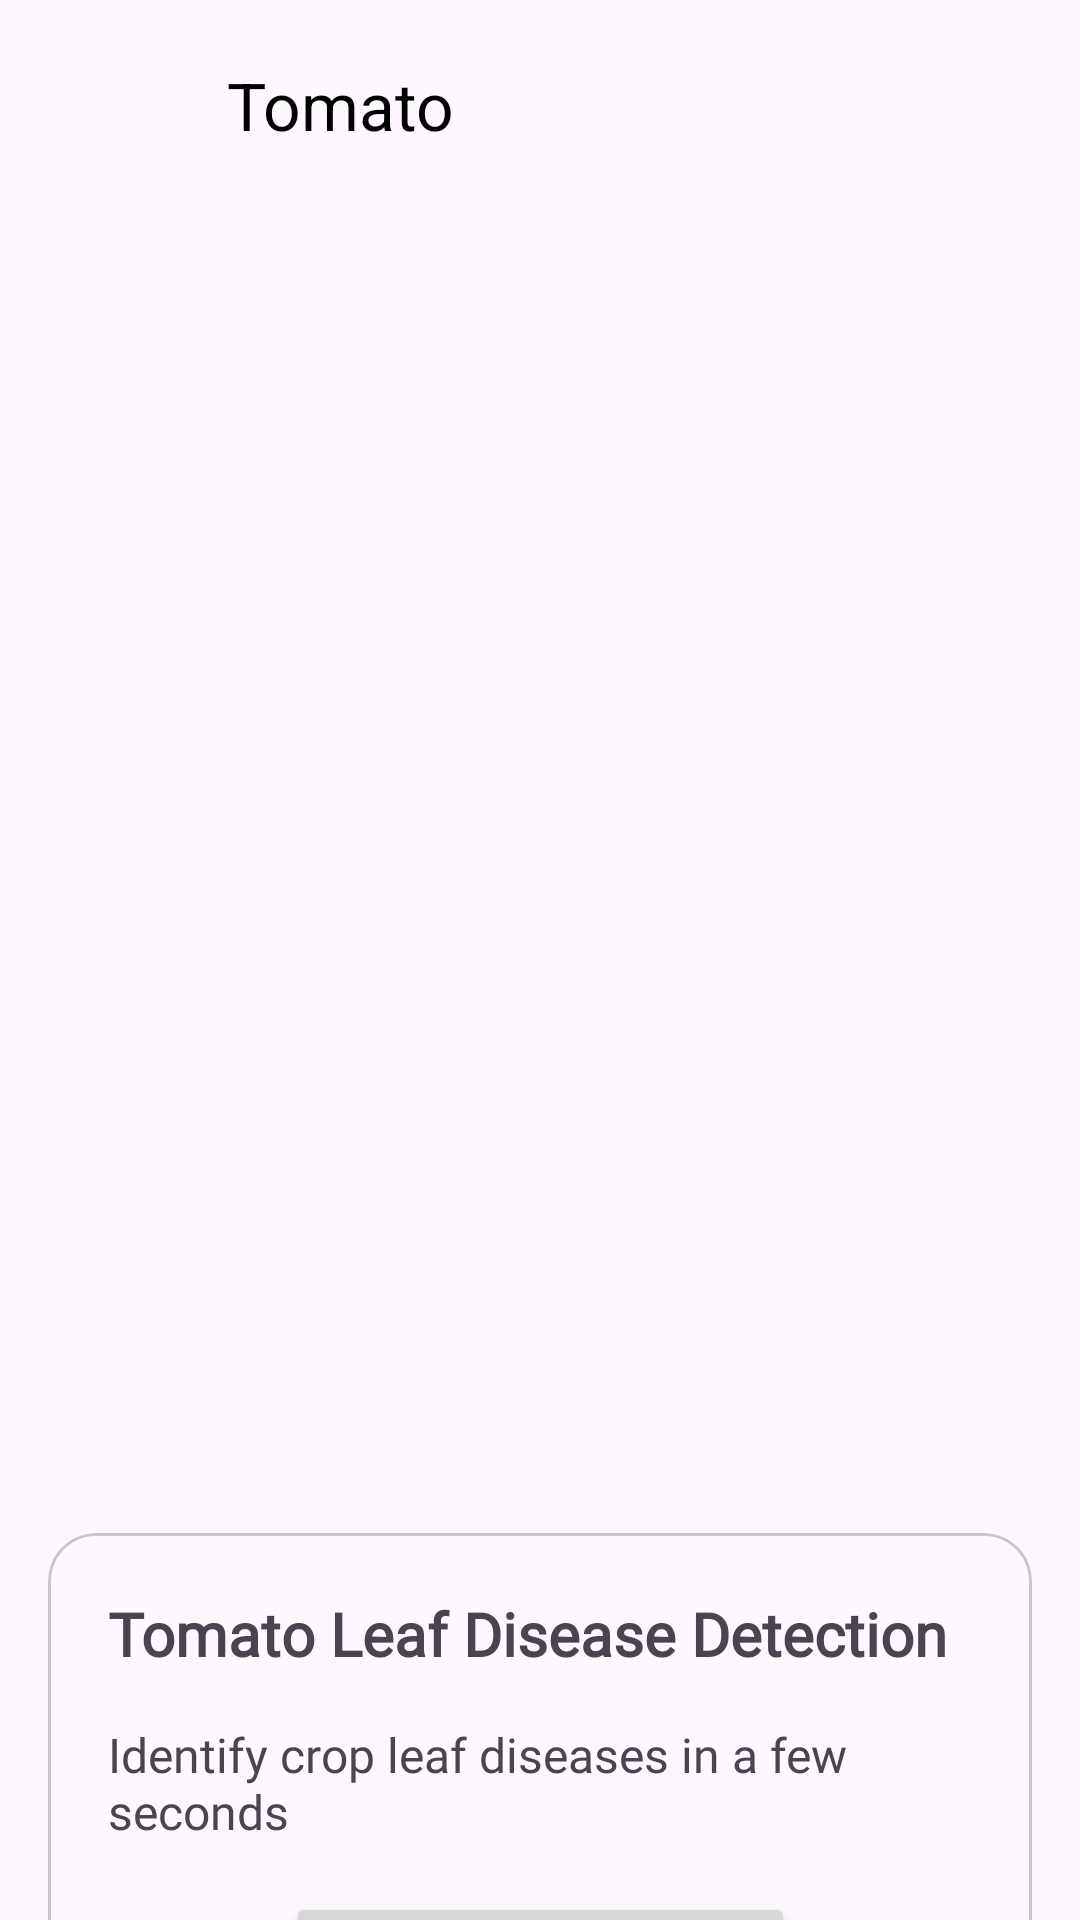

The Android layout XML behind this screen, and the referenced resources:
<!-- AndroidManifest.xml: application theme Theme.CropCure -->
<!-- res/layout/activity_tomato_disease.xml -->
<?xml version="1.0" encoding="utf-8"?>
<androidx.constraintlayout.widget.ConstraintLayout xmlns:android="http://schemas.android.com/apk/res/android"
    xmlns:app="http://schemas.android.com/apk/res-auto"
    xmlns:tools="http://schemas.android.com/tools"
    android:id="@+id/main"
    android:layout_width="match_parent"
    android:layout_height="match_parent"
    tools:context=".Common.TomatoDisease">

    <ImageView
        android:id="@+id/backicon"
        android:layout_width="30dp"
        android:layout_height="30dp"
        android:layout_marginStart="20dp"
        android:layout_marginTop="20dp"
        android:foregroundGravity="center"
        android:onClick="back"
        android:padding="5dp"
        app:layout_constraintStart_toStartOf="parent"
        app:layout_constraintTop_toTopOf="parent"
        app:srcCompat="@drawable/back_icon"
        tools:ignore="SpeakableTextPresentCheck" />

    <TextView
        android:id="@+id/title"
        android:layout_width="wrap_content"
        android:layout_height="wrap_content"
        android:text="Tomato"
        android:textColor="@color/black"
        android:textSize="22sp"
        app:layout_constraintBottom_toBottomOf="@+id/backicon"
        app:layout_constraintEnd_toEndOf="parent"
        app:layout_constraintHorizontal_bias="0.11"
        app:layout_constraintStart_toEndOf="@+id/backicon"
        app:layout_constraintTop_toTopOf="@+id/backicon" />


    <androidx.recyclerview.widget.RecyclerView
        android:id="@+id/recycler"
        android:layout_width="377dp"
        android:layout_height="429dp"
        android:layout_margin="16dp"
        app:layout_constraintEnd_toEndOf="parent"
        app:layout_constraintHorizontal_bias="0.304"
        app:layout_constraintStart_toStartOf="parent"
        app:layout_constraintTop_toBottomOf="@+id/backicon" />

    <com.google.android.material.card.MaterialCardView
        android:id="@+id/cardDetection"
        android:layout_width="match_parent"
        android:layout_height="wrap_content"
        android:layout_margin="16dp"
        app:cardCornerRadius="16dp"
        app:layout_constraintTop_toBottomOf="@id/recycler"
        app:layout_constraintStart_toStartOf="parent"
        tools:ignore="MissingConstraints">

        <androidx.constraintlayout.widget.ConstraintLayout
            android:layout_width="match_parent"
            android:layout_height="match_parent"
            android:padding="20dp">

            <TextView
                android:id="@+id/textleafdd"
                android:layout_width="wrap_content"
                android:layout_height="wrap_content"
                android:fontFamily="@font/allerta"
                android:text="Tomato Leaf Disease Detection"
                android:textSize="20sp"
                android:textStyle="bold"
                app:layout_constraintStart_toStartOf="parent"
                app:layout_constraintTop_toTopOf="parent" />

            <TextView
                android:id="@+id/cardDescription"
                android:layout_width="wrap_content"
                android:layout_height="wrap_content"
                android:text="Identify crop leaf diseases in a few seconds"
                android:textSize="16sp"
                android:textStyle="normal"
                android:fontFamily="@font/allerta"
                app:layout_constraintTop_toBottomOf="@id/textleafdd"
                app:layout_constraintStart_toStartOf="parent"
                android:layout_marginTop="16dp"
                />

            <Button
                android:id="@+id/btndetect"
                android:layout_width="wrap_content"
                android:layout_height="wrap_content"
                app:layout_constraintTop_toBottomOf="@id/cardDescription"
                app:layout_constraintStart_toStartOf="parent"
                app:layout_constraintEnd_toEndOf="parent"
                android:text="Detect Leaf Disease"
                android:gravity="center"
                android:layout_marginTop="16dp"
                android:onClick="btnt"
                />





        </androidx.constraintlayout.widget.ConstraintLayout>
    </com.google.android.material.card.MaterialCardView>

</androidx.constraintlayout.widget.ConstraintLayout>
<!-- resources referenced by this layout -->
<resources>
  <color name="black">#FF000000</color>
  <style name="Theme.CropCure" parent="Base.Theme.CropCure" />
  <style name="Base.Theme.CropCure" parent="Theme.Material3.DayNight.NoActionBar">
          
          
      </style>
</resources>
